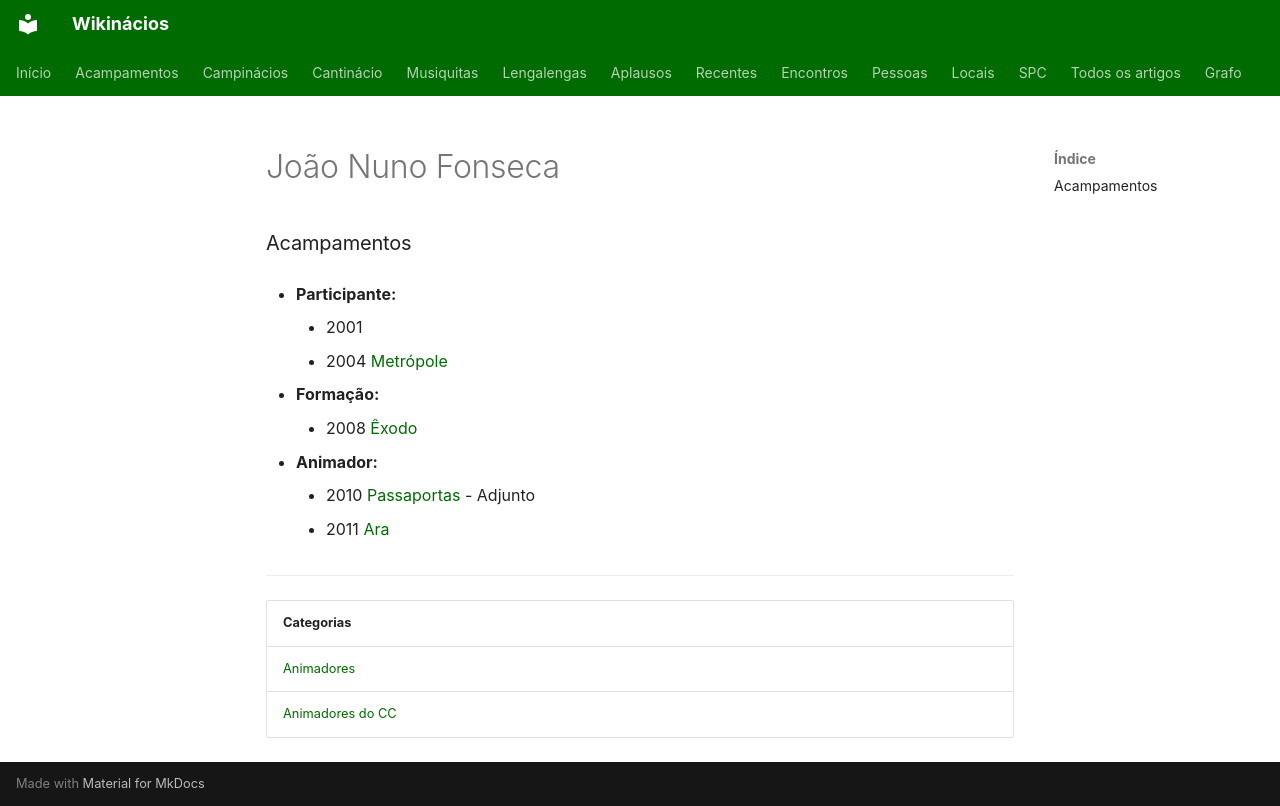

repository: neteinstein/Campinacios · page: Pessoas/J/João Nuno Fonseca.html · generator: mkdocs

# João Nuno Fonseca

### Acampamentos

- **Participante:**
    - 2001
    - 2004 [Metrópole](../../Acampamentos/2004/Metr%C3%B3pole.md)

- **Formação:**
    - 2008 [Êxodo](../../Acampamentos/2008/%C3%8Axodo.md)

- **Animador:**
    - 2010 [Passaportas](../../Acampamentos/2010/Passaportas.md) - Adjunto
    - 2011 [Ara](../../Acampamentos/2011/Ara.md)

---

| Categorias |
| --- |
| [Animadores](../../Categorias/Animadores.md) |
| [Animadores do CC](../../Categorias/Animadores%20do%20CC.md) |
